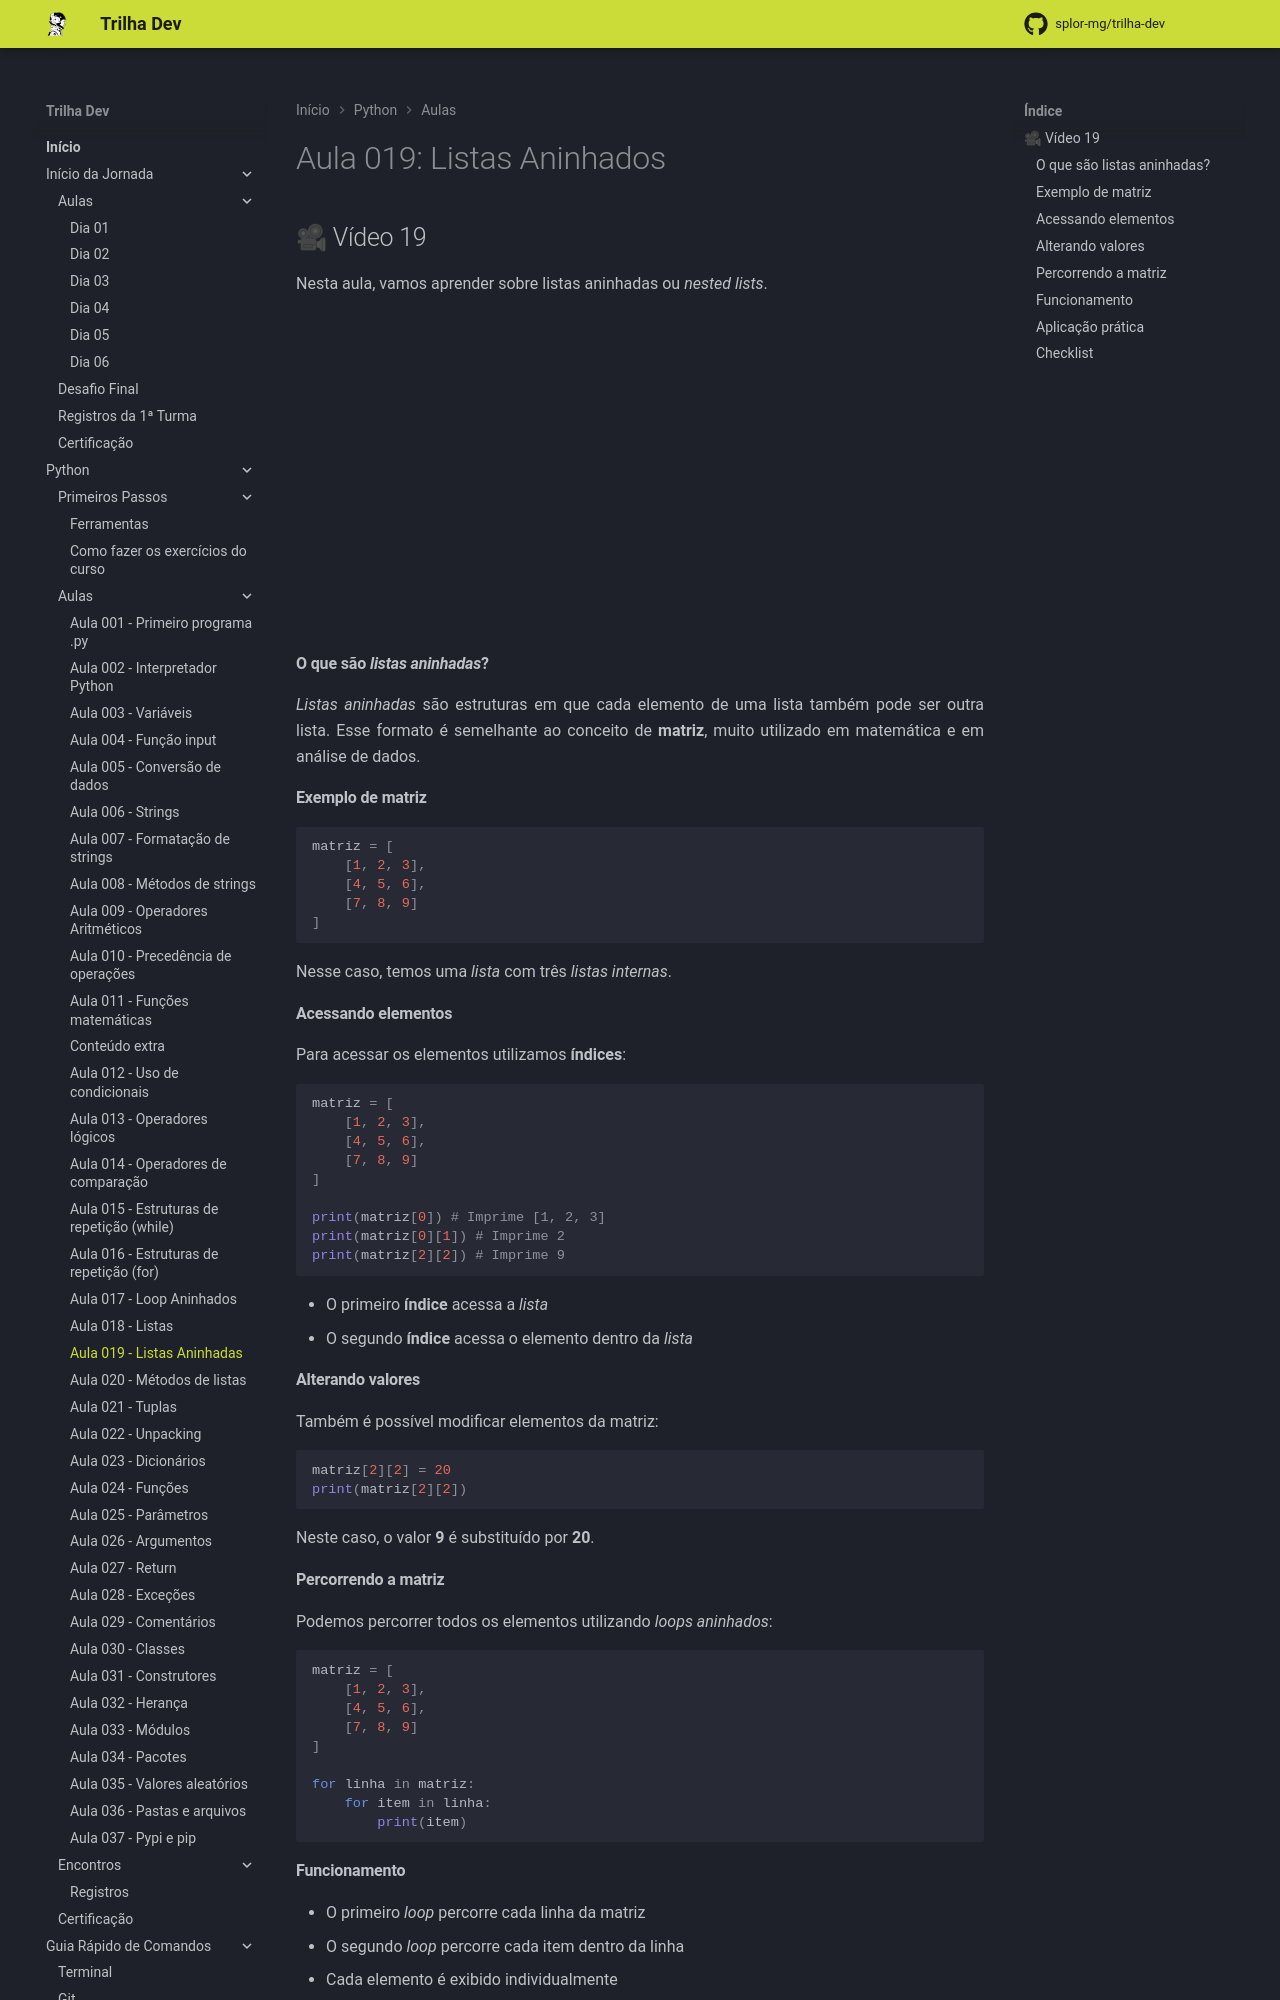

repository: splor-mg/trilha-dev · page: main/python/aulas/019_listas_aninhadas/index.html · generator: mkdocs

---
comments: true
---
# Aula 019: Listas Aninhados

## 🎥 Vídeo 19

Nesta aula, vamos aprender sobre listas aninhadas ou _nested lists_.

<iframe width="560" height="315" src="https://www.youtube.com/embed/DCxH99NJbeI?si=zG74cPT82CKKr3Zr" title="YouTube video player" frameborder="0" allow="accelerometer; autoplay; clipboard-write; encrypted-media; gyroscope; picture-in-picture; web-share" referrerpolicy="strict-origin-when-cross-origin" allowfullscreen></iframe>

#### **O que são _listas aninhadas_?**

_Listas aninhadas_ são estruturas em que cada elemento de uma lista também pode ser outra lista.
Esse formato é semelhante ao conceito de **matriz**, muito utilizado em matemática e em análise de dados.

#### **Exemplo de matriz**

``` py
matriz = [
    [1, 2, 3],
    [4, 5, 6],
    [7, 8, 9]
]
```

Nesse caso, temos uma _lista_ com três _listas internas_.

#### **Acessando elementos**

Para acessar os elementos utilizamos **índices**:

``` py
matriz = [
    [1, 2, 3],
    [4, 5, 6],
    [7, 8, 9]
]

print(matriz[0]) # Imprime [1, 2, 3]
print(matriz[0][1]) # Imprime 2
print(matriz[2][2]) # Imprime 9
```

- O primeiro **índice** acessa a _lista_
- O segundo **índice** acessa o elemento dentro da _lista_

#### **Alterando valores**

Também é possível modificar elementos da matriz:

``` py
matriz[2][2] = 20
print(matriz[2][2])
```

Neste caso, o valor **9** é substituído por **20**.

#### **Percorrendo a matriz**

Podemos percorrer todos os elementos utilizando _loops aninhados_:

``` py
matriz = [
    [1, 2, 3],
    [4, 5, 6],
    [7, 8, 9]
]

for linha in matriz:
    for item in linha:
        print(item)
```
